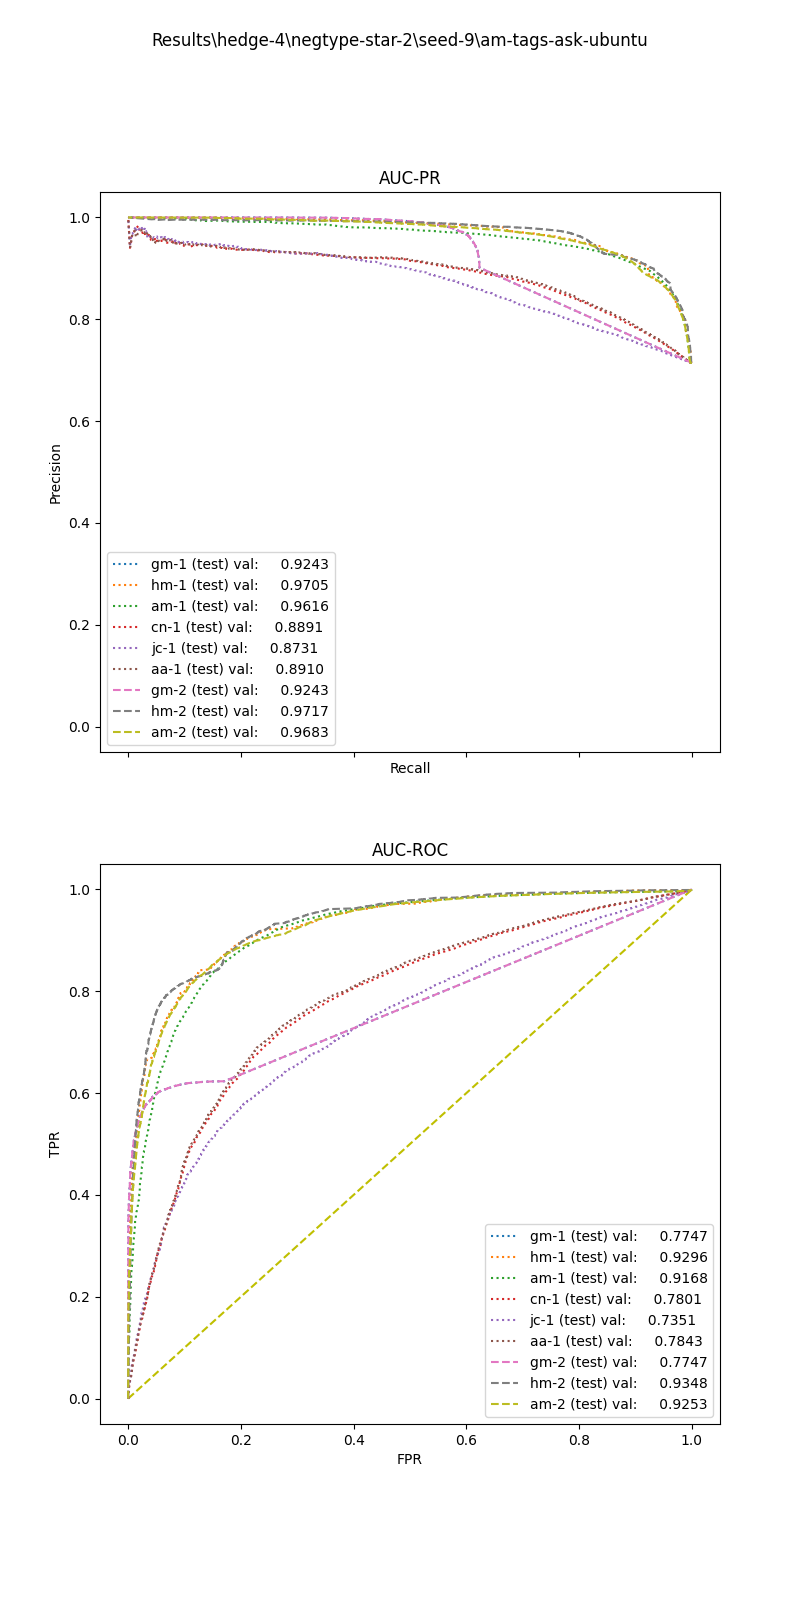

Data behind this chart, as committed beside it:
, input_dim1, pred_dim1, input_dim2, pred_dim2, input_dim3, pred_dim3, label
0, 41.73, 1.0, 13.75, 1.0, , , 1.0
1, 153.3, 1.0, 18.5, 1.0, , , 1.0
2, 99.69, 1.0, 43.25, 1.0, , , 1.0
3, 3.117, 1.0, 0.0, 0.0, , , 1.0
4, 27.61, 1.0, 0.0, 0.0, , , 1.0
5, 9.589, 1.0, 0.0, 0.0, , , 1.0
6, 92.5, 1.0, 1.75, 1.0, , , 1.0
7, 15.79, 1.0, 1.0, 1.0, , , 1.0
8, 62.1, 1.0, 1.75, 1.0, , , 1.0
9, 82.44, 1.0, 3.0, 1.0, , , 1.0
10, 1.776, 1.0, 0.0, 1.0, , , 1.0
11, 13.87, 1.0, 1.0, 1.0, , , 1.0
12, 6.362, 1.0, 0.25, 1.0, , , 1.0
13, 2.48, 1.0, 0.0, 0.0, , , 1.0
14, 18.52, 1.0, 0.75, 1.0, , , 1.0
15, 25.47, 1.0, 0.0, 1.0, , , 1.0
16, 91.94, 1.0, 3.0, 1.0, , , 1.0
17, 53.41, 1.0, 0.0, 1.0, , , 1.0
18, 31.16, 1.0, 2.25, 1.0, , , 1.0
19, 117.7, 1.0, 2.25, 1.0, , , 1.0
20, 205.3, 1.0, 25.75, 1.0, , , 1.0
21, 25.41, 1.0, 7.5, 1.0, , , 1.0
22, 9.958, 1.0, 1.75, 1.0, , , 1.0
23, 157.6, 1.0, 1.25, 1.0, , , 1.0
24, 18.86, 1.0, 1.5, 1.0, , , 1.0
25, 83.83, 1.0, 2.0, 1.0, , , 1.0
26, 8.635, 1.0, 0.0, 0.0, , , 1.0
27, 35.49, 1.0, 2.5, 1.0, , , 1.0
28, 32.26, 1.0, 0.0, 0.0, , , 1.0
29, 12.46, 1.0, 0.75, 1.0, , , 1.0
30, 99.47, 1.0, 8.75, 1.0, , , 1.0
31, 17.49, 1.0, 0.25, 1.0, , , 1.0
32, 8.374, 1.0, 0.25, 0.0, , , 1.0
33, 7.129, 1.0, 0.0, 1.0, , , 1.0
34, 32.87, 1.0, 2.25, 1.0, , , 1.0
35, 44.15, 1.0, 54.25, 1.0, , , 1.0
36, 5.248, 1.0, 0.0, 1.0, , , 1.0
37, 9.585, 1.0, 0.0, 0.0, , , 1.0
38, 116.3, 1.0, 4.25, 1.0, , , 1.0
39, 126.3, 1.0, 38.0, 1.0, , , 1.0
40, 0.3045, 1.0, 0.0, 0.0, , , 1.0
41, 20.45, 1.0, 20.75, 1.0, , , 1.0
42, 8.167, 1.0, 0.25, 1.0, , , 1.0
43, 5.454, 1.0, 0.25, 1.0, , , 1.0
44, 0.991, 1.0, 0.0, 0.0, , , 1.0
45, 44.68, 1.0, 1.25, 1.0, , , 1.0
46, 18.71, 1.0, 0.25, 1.0, , , 1.0
47, 13.95, 1.0, 2.75, 1.0, , , 1.0
48, 19.77, 1.0, 2.0, 1.0, , , 1.0
49, 8.492, 1.0, 1.0, 1.0, , , 1.0
50, 53, 1.0, 13.5, 1.0, , , 1.0
51, 37.98, 1.0, 1.5, 1.0, , , 1.0
52, 9.043, 1.0, 0.0, 0.0, , , 1.0
53, 1.464, 1.0, 3.0, 1.0, , , 1.0
54, 47.05, 1.0, 4.5, 1.0, , , 1.0
55, 28.43, 1.0, 13.25, 1.0, , , 1.0
56, 19.4, 1.0, 0.5, 1.0, , , 1.0
57, 2.336, 1.0, 0.0, 0.0, , , 1.0
58, 17.92, 1.0, 1.0, 1.0, , , 1.0
59, 10.45, 1.0, 1.0, 1.0, , , 1.0
... 27,350 more rows
